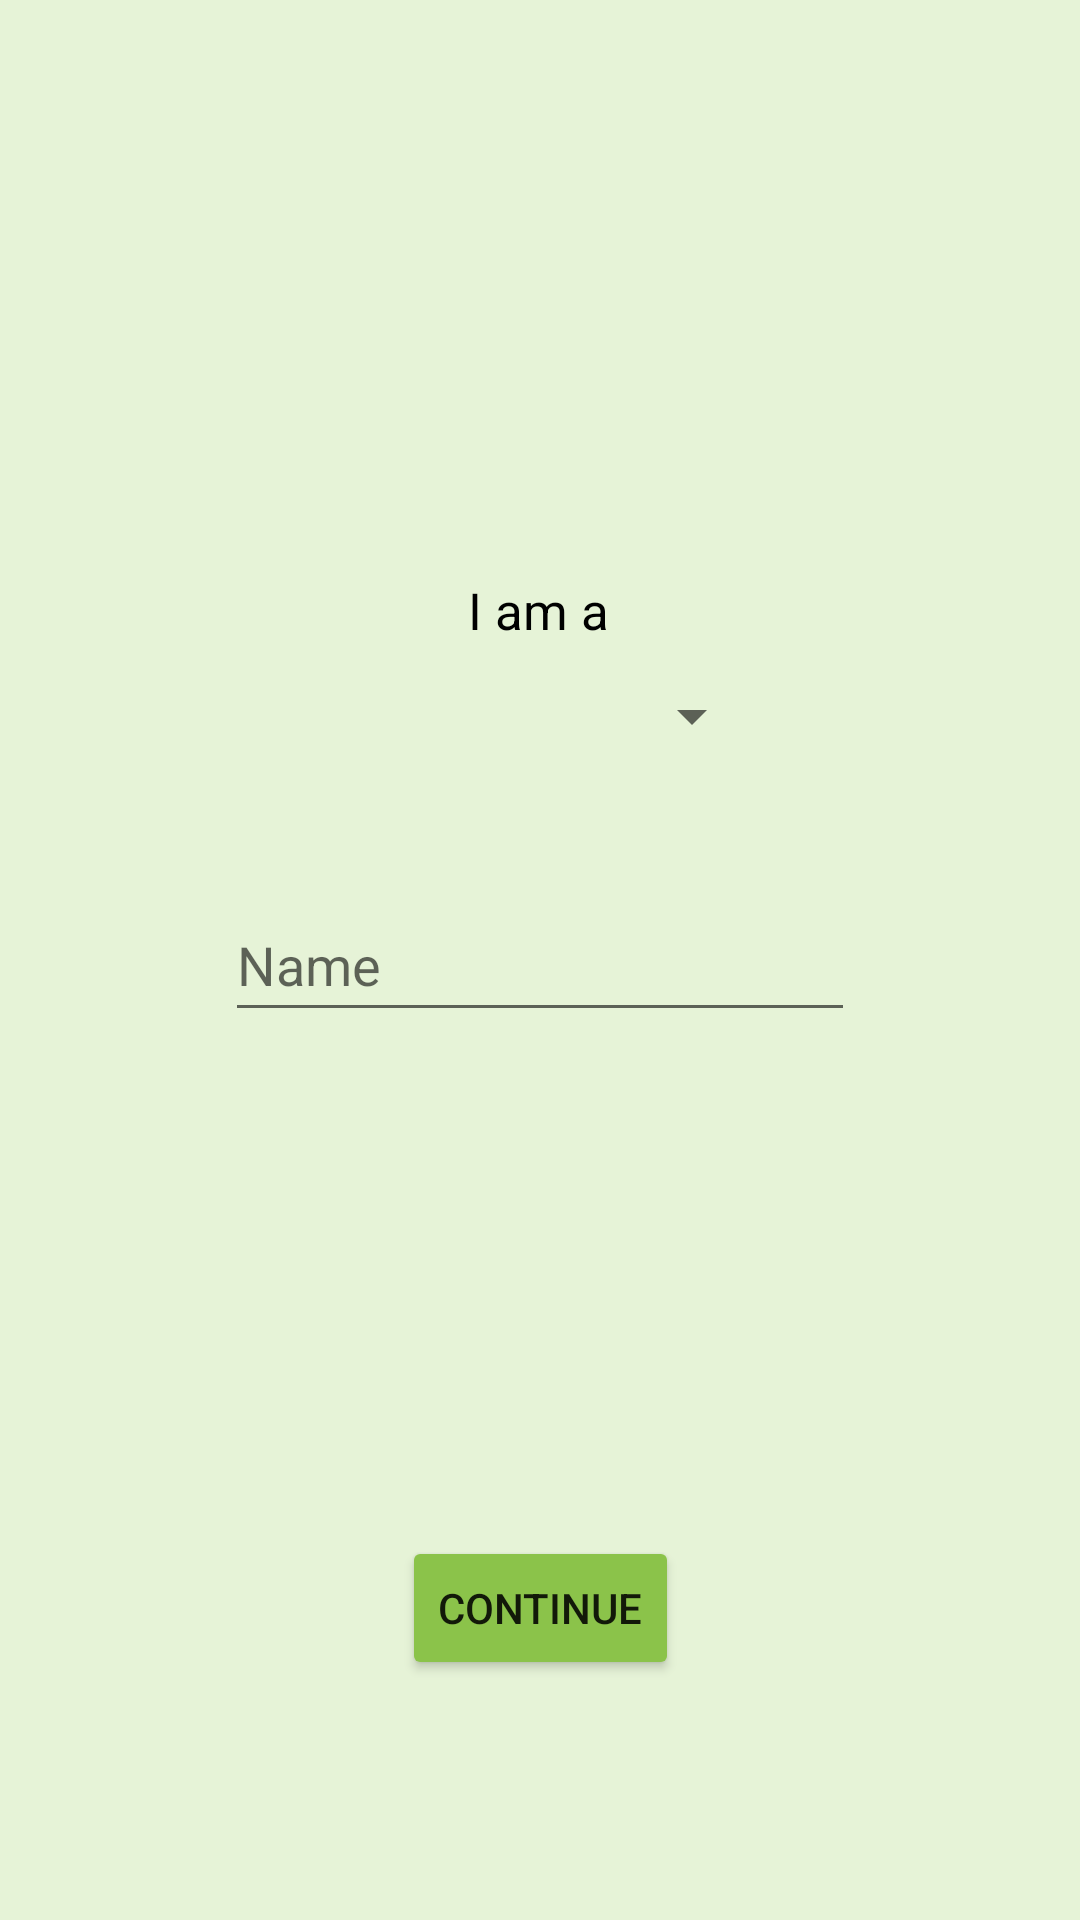

This screen was rendered from an Android layout file. Write that file and the resources it references.
<!-- AndroidManifest.xml: application theme Theme.CarpoolBuddyPset3 -->
<!-- res/layout/activity_user_type.xml -->
<?xml version="1.0" encoding="utf-8"?>
<androidx.constraintlayout.widget.ConstraintLayout xmlns:android="http://schemas.android.com/apk/res/android"
    xmlns:app="http://schemas.android.com/apk/res-auto"
    xmlns:tools="http://schemas.android.com/tools"
    android:layout_width="match_parent"
    android:layout_height="match_parent"
    android:background="#E6F3D7"
    tools:context=".UserTypeActivity">

    <TextView
        android:id="@+id/iAmATextView"
        android:layout_width="wrap_content"
        android:layout_height="wrap_content"
        android:layout_marginTop="192dp"
        android:text="I am a"
        android:textColor="#000000"
        android:textSize="17dp"
        app:layout_constraintEnd_toEndOf="parent"
        app:layout_constraintHorizontal_bias="0.498"
        app:layout_constraintStart_toStartOf="parent"
        app:layout_constraintTop_toTopOf="parent" />

    <Spinner
        android:id="@+id/userTypeSpinner"
        android:layout_width="149dp"
        android:layout_height="48dp"
        app:layout_constraintEnd_toEndOf="parent"
        app:layout_constraintStart_toStartOf="parent"
        app:layout_constraintTop_toBottomOf="@+id/iAmATextView"
        tools:ignore="SpeakableTextPresentCheck" />

    <EditText
        android:id="@+id/nameEditText"
        android:layout_width="wrap_content"
        android:layout_height="wrap_content"
        android:ems="10"
        android:hint="Name"
        android:inputType="textPersonName"
        android:minHeight="48dp"
        android:textColor="#000000"
        app:layout_constraintBottom_toBottomOf="parent"
        app:layout_constraintEnd_toEndOf="parent"
        app:layout_constraintHorizontal_bias="0.5"
        app:layout_constraintStart_toStartOf="parent"
        app:layout_constraintTop_toTopOf="parent" />

    <EditText
        android:id="@+id/inSchoolTitleEditText"
        android:layout_width="wrap_content"
        android:layout_height="wrap_content"
        android:layout_marginTop="20dp"
        android:ems="10"
        android:hint="In School Title"
        android:inputType="textPersonName"
        android:minHeight="48dp"
        android:textColor="#000000"
        android:visibility="invisible"
        app:layout_constraintEnd_toEndOf="parent"
        app:layout_constraintHorizontal_bias="0.497"
        app:layout_constraintStart_toStartOf="parent"
        app:layout_constraintTop_toBottomOf="@+id/nameEditText"
        tools:ignore="DuplicateClickableBoundsCheck" />

    <EditText
        android:id="@+id/graduateYearEditText"
        android:layout_width="wrap_content"
        android:layout_height="wrap_content"
        android:layout_marginTop="20dp"
        android:ems="10"
        android:hint="Graduate Year"
        android:inputType="textPersonName"
        android:minHeight="48dp"
        android:textColor="#000000"
        android:visibility="invisible"
        app:layout_constraintEnd_toEndOf="parent"
        app:layout_constraintHorizontal_bias="0.497"
        app:layout_constraintStart_toStartOf="parent"
        app:layout_constraintTop_toBottomOf="@+id/nameEditText" />

    <EditText
        android:id="@+id/graduatingYearEditText"
        android:layout_width="wrap_content"
        android:layout_height="wrap_content"
        android:layout_marginTop="20dp"
        android:ems="10"
        android:hint="Graduating Year"
        android:inputType="textPersonName"
        android:minHeight="48dp"
        android:textColor="#000000"
        android:visibility="invisible"
        app:layout_constraintEnd_toEndOf="parent"
        app:layout_constraintHorizontal_bias="0.497"
        app:layout_constraintStart_toStartOf="parent"
        app:layout_constraintTop_toBottomOf="@+id/nameEditText"
        tools:ignore="DuplicateClickableBoundsCheck" />

    <Button
        android:id="@+id/continueButton"
        android:layout_width="wrap_content"
        android:layout_height="wrap_content"
        android:layout_marginTop="100dp"
        android:backgroundTint="#8BC34A"
        android:onClick="saveUserToFirebase"
        android:text="continue"
        app:layout_constraintEnd_toEndOf="parent"
        app:layout_constraintHorizontal_bias="0.5"
        app:layout_constraintStart_toStartOf="parent"
        app:layout_constraintTop_toBottomOf="@+id/inSchoolTitleEditText" />
</androidx.constraintlayout.widget.ConstraintLayout>
<!-- resources referenced by this layout -->
<resources>
  <style name="Theme.CarpoolBuddyPset3" parent="Theme.MaterialComponents.DayNight.DarkActionBar">
          
          <item name="colorPrimary">@color/purple_500</item>
          <item name="colorPrimaryVariant">@color/purple_700</item>
          <item name="colorOnPrimary">@color/white</item>
          
          <item name="colorSecondary">@color/teal_200</item>
          <item name="colorSecondaryVariant">@color/teal_700</item>
          <item name="colorOnSecondary">@color/black</item>
          
          <item name="android:statusBarColor" tools:targetApi="l">?attr/colorPrimaryVariant</item>
          
      </style>
  <color name="purple_500">#FF6200EE</color>
  <color name="purple_700">#FF3700B3</color>
  <color name="white">#FFFFFFFF</color>
  <color name="teal_200">#FF03DAC5</color>
  <color name="teal_700">#FF018786</color>
  <color name="black">#FF000000</color>
</resources>
